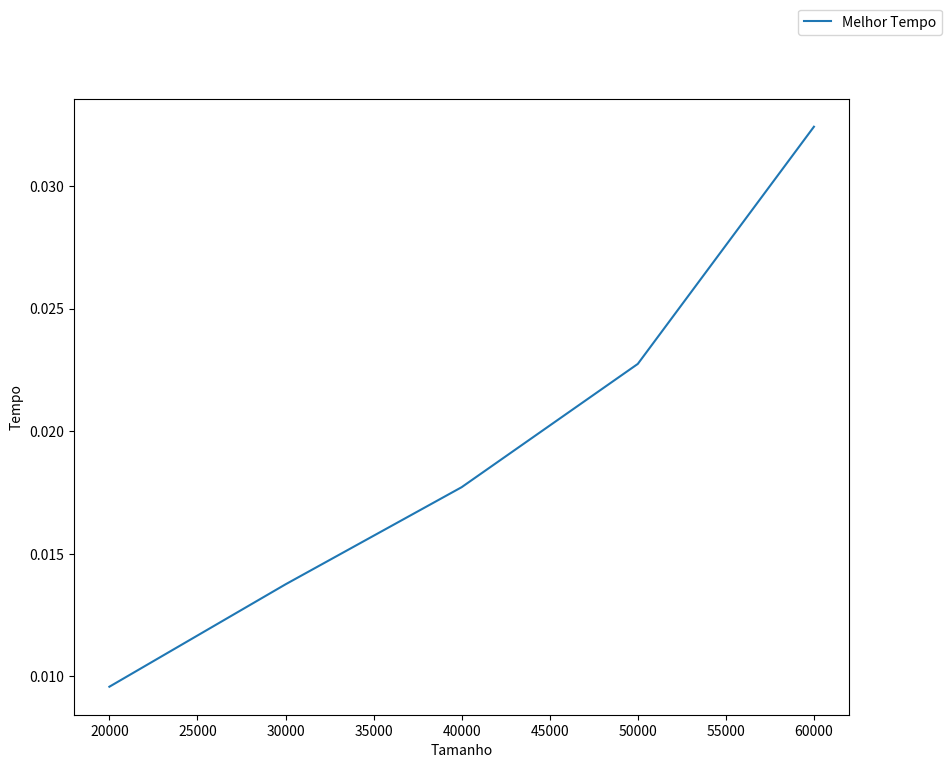

Generate this figure with matplotlib:
import matplotlib as mpl
import matplotlib.pyplot as plt
import random
import time

def desenhaGrafico(x, y, xl="Entradas", yl="Saídas",name="radixSort"):
    fig = plt.figure(figsize=(10, 8))
    ax = fig.add_subplot(111)
    ax.plot(x, y, label="Melhor Tempo")
    ax.legend(bbox_to_anchor=(1, 1), bbox_transform=plt.gcf().transFigure)
    plt.ylabel(yl)
    plt.xlabel(xl)
    fig.savefig(name+'.png')

def geraLista(tam):
    lista = random.sample(range(0, tam+1), tam)
    return lista

tamanhos_listas = [20000,30000,40000,50000,60000]
tempos = []

def radixSort(lista):
   divisao = 1
   mod = 10
   start = True
   while start:
       start = False
       aux = [[], [], [], [], [], [], [], [], [], []]
       for num in lista:
           posicao = num % mod // divisao
           aux[posicao].append(num)
           if not start and posicao > 0:
               start = True

       lista = []
       for listaAux in aux:
           for num in listaAux:
               lista.append(num)

       mod = mod * 10
       divisao = divisao * 10
   return lista



for tamanho in tamanhos_listas:
    lista = geraLista(tamanho)
    print("lista com", tamanho)
    agora = time.time()
    ordenada = radixSort(lista)
    depois = time.time()
    #print(ordenada)
    tempos.append(depois - agora)


desenhaGrafico(tamanhos_listas, tempos, "Tamanho", "Tempo", "radixSortListaAleatoria")
